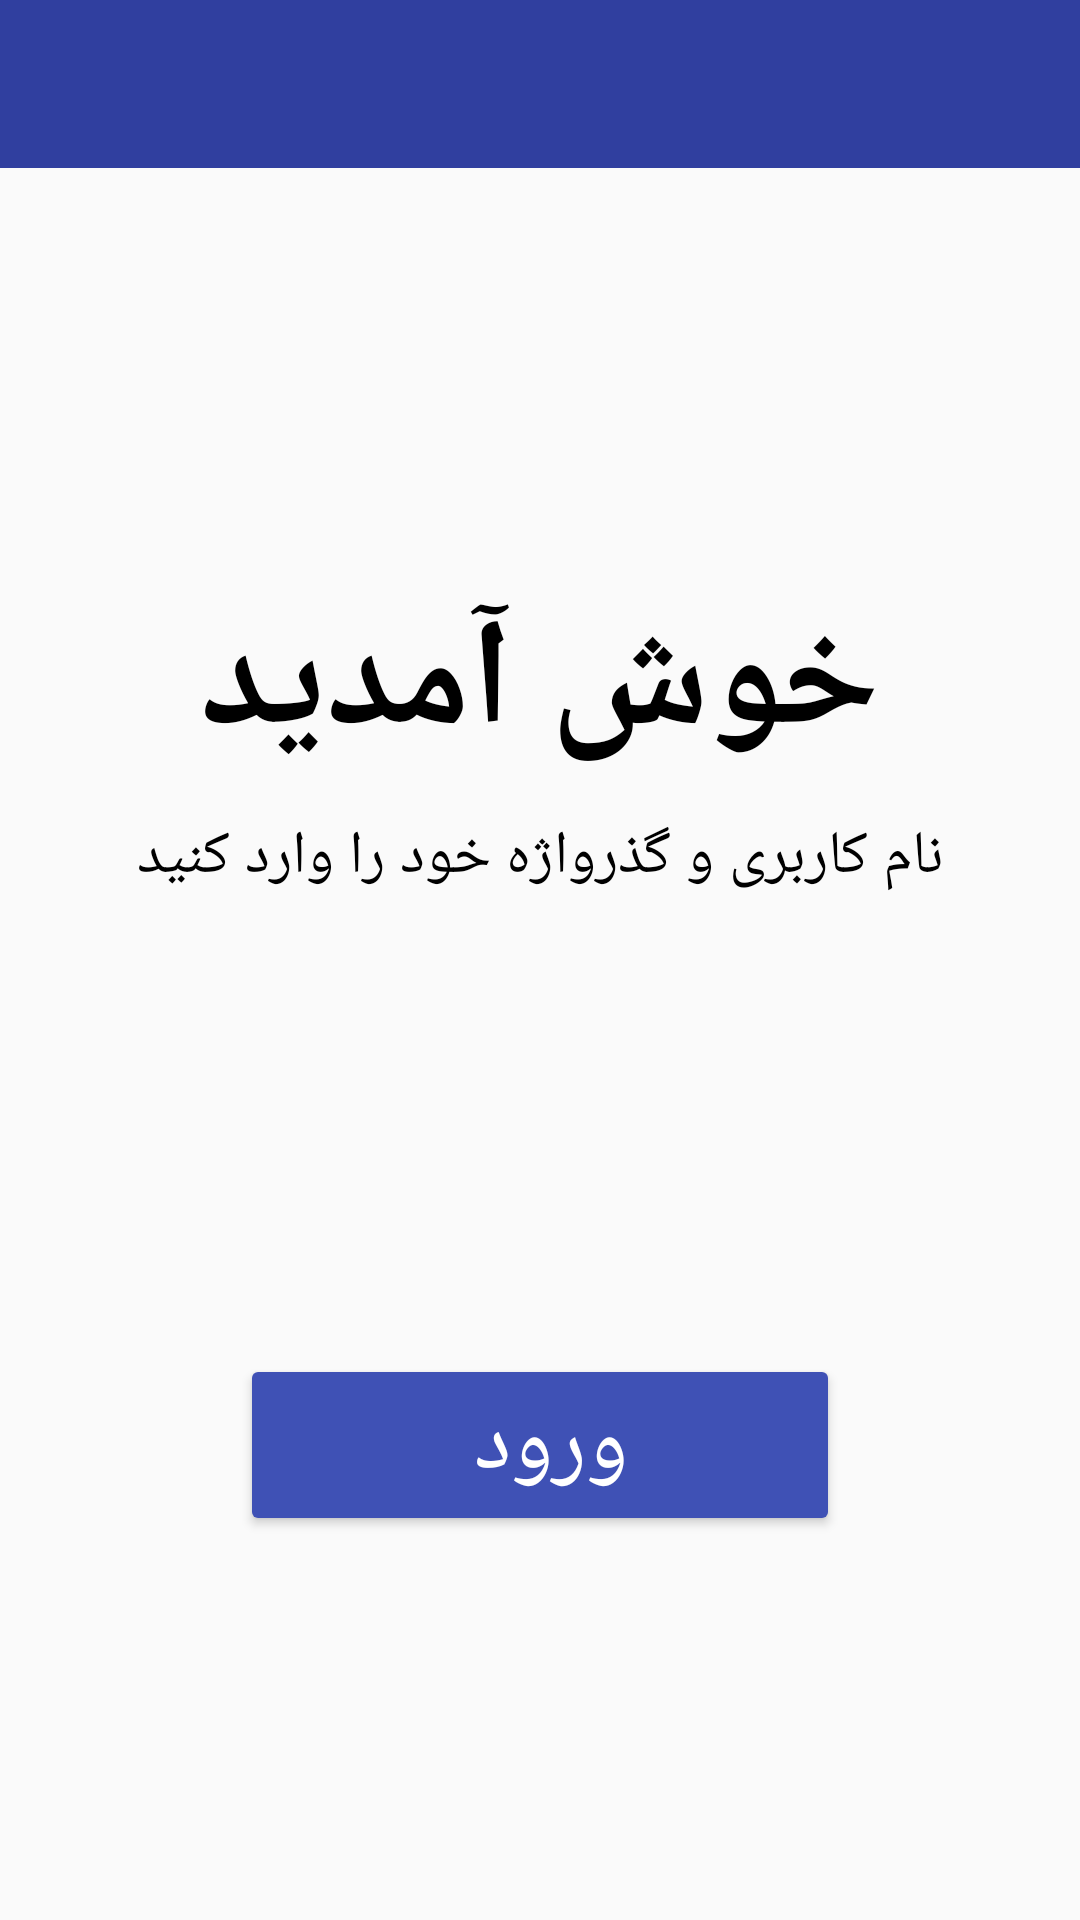

This screen was rendered from an Android layout file. Write that file and the resources it references.
<!-- AndroidManifest.xml: application theme AppTheme -->
<!-- res/layout/activity_main.xml -->
<?xml version="1.0" encoding="utf-8"?>
<LinearLayout xmlns:android="http://schemas.android.com/apk/res/android"
    android:orientation="vertical" android:layout_width="match_parent"
    android:layout_height="match_parent"
    android:weightSum="100">
    <include layout="@layout/labal_app_bar_new"
        />
    <ScrollView
        android:layout_width="match_parent"
        android:layout_height="match_parent">
        <LinearLayout
            android:layout_gravity="center"
            android:layout_width="match_parent"
            android:layout_height="wrap_content"
            android:orientation="vertical">
            <TextView
                android:layout_weight="20"
android:id="@+id/wlecome"
                android:layout_width="wrap_content"
                android:layout_height="0dp"
                android:text="خوش آمدید"
                android:layout_gravity="center"
                android:layout_marginTop="10dp"
                android:textSize="50dp"
                android:textStyle="bold"
                android:textColor="#000000"/>
            <TextView
                android:id="@+id/userpass"
                android:textColor="#000000"
                android:layout_width="match_parent"
                android:layout_weight="20"
                android:layout_height="0dp"
                android:text="نام کاربری و گذرواژه خود را وارد کنید"
                android:layout_gravity="center"
                android:gravity="center"
                android:layout_marginTop="10dp"
                android:textStyle="normal"
                android:textSize="20dp"/>
            <android.support.design.widget.TextInputLayout
                android:layout_width="match_parent"
                android:layout_marginTop="40dp"
                android:layout_height="wrap_content"
                android:id="@+id/NumberInput">
                <EditText
                    android:singleLine="true"
                    android:id="@+id/username"
                    android:gravity="right"
                    android:layout_width="200dp"
                    android:layout_height="0dp"
                    android:layout_weight="20"
                    android:hint="نام کاربری"
                    android:layout_gravity="right"
                    android:layout_marginTop="20dp"
                    android:layout_marginRight="58dp"
                    />
            </android.support.design.widget.TextInputLayout>
            <android.support.design.widget.TextInputLayout
                android:layout_marginTop="40dp"
                android:layout_width="match_parent"
                android:layout_height="wrap_content"

                android:id="@+id/Numb">
                <EditText

                    android:password="true"
                    android:singleLine="true"
                    android:id="@+id/pas"
                    android:gravity="right"
                    android:layout_width="200dp"
                    android:layout_height="0dp"
                    android:layout_weight="20"
                    android:hint="گذر واژه"
                    android:layout_gravity="right"
                    android:layout_marginTop="20dp"
                    android:layout_marginRight="58dp"
                    />
            </android.support.design.widget.TextInputLayout>
            <Button
                android:theme="@style/MyButton"
                android:layout_weight="20"
                android:textSize="30dp"
                android:id="@+id/login"
                android:layout_width="200dp"
                android:layout_height="0dp"
                android:text="ورود "
                android:layout_gravity="center"
                android:gravity="center"
                android:layout_marginTop="50dp"
                android:textColor="#ffffff"/>
        </LinearLayout>
    </ScrollView>

</LinearLayout>
<!-- res/layout/labal_app_bar_new.xml (included above) -->
<?xml version="1.0" encoding="utf-8"?>
<LinearLayout xmlns:android="http://schemas.android.com/apk/res/android"
    xmlns:app="http://schemas.android.com/apk/res-auto"
    android:orientation="vertical"
    android:layout_width="match_parent"
    android:layout_height="wrap_content">
<android.support.v7.widget.Toolbar android:layout_width="match_parent"
    android:layout_height="wrap_content"
    android:background="@color/colorPrimaryDark"
    android:id="@+id/lable_entry_data"
    app:theme="@style/MyThem"
    />
</LinearLayout>
<!-- resources referenced by this layout -->
<resources>
  <color name="colorPrimaryDark">#303F9F</color>
  <style name="MyButton" parent="Theme.AppCompat.Light">
          <item name="colorControlHighlight">#ffffff</item>
          <item name="colorButtonNormal">@color/colorPrimary</item>
      </style>
  <style name="MyThem" parent="ThemeOverlay.AppCompat.Dark">
          <item name="colorPrimary">@color/colorPrimary</item>
          <item name="colorPrimaryDark">@color/colorPrimaryDark</item>
          <item name="colorAccent">@color/colorAccent</item>
      </style>
  <style name="AppTheme" parent="Theme.AppCompat.Light.NoActionBar">
          
          <item name="colorPrimary">@color/colorPrimary</item>
          <item name="colorPrimaryDark">@color/colorPrimaryDark</item>
          <item name="colorAccent">@color/colorPrimary</item>
      </style>
  <color name="colorPrimary">#3F51B5</color>
  <color name="colorAccent">#FF4081</color>
</resources>
